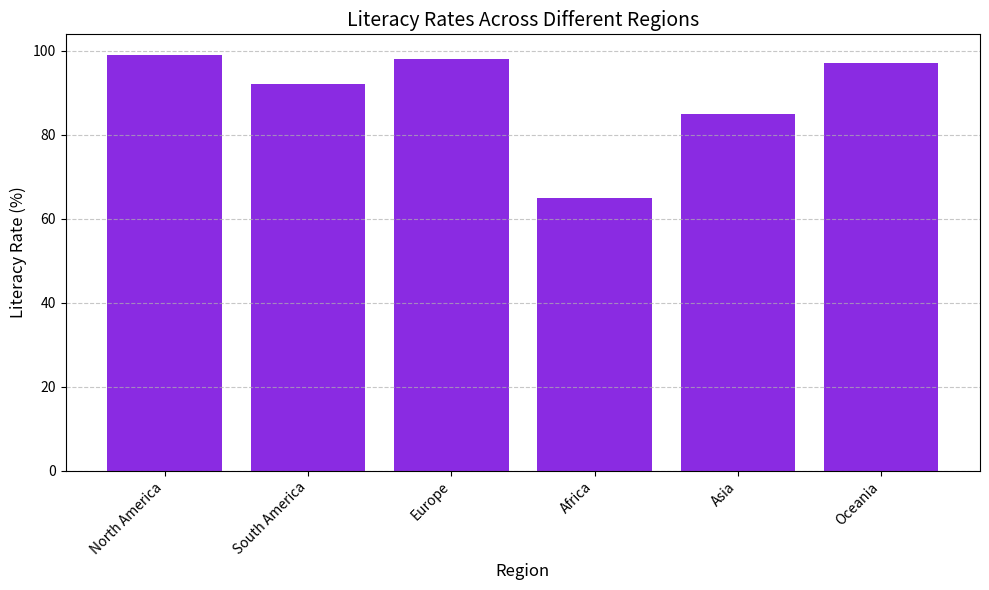

The script that saved this image:
import pandas as pd 

data = [
    {
        "region": "North America",
        "literacy_rate": 99
    },
    {
        "region": "South America",
        "literacy_rate": 92
    },
    {
        "region": "Europe",
        "literacy_rate": 98
    },
    {
        "region": "Africa",
        "literacy_rate": 65
    },
    {
        "region": "Asia",
        "literacy_rate": 85
    },
    {
        "region": "Oceania",
        "literacy_rate": 97
    }
]

df = pd.DataFrame(data)

import matplotlib.pyplot as plt

plt.figure(figsize=(10, 6))
plt.bar(df['region'], df['literacy_rate'], color='blueviolet')

plt.title('Literacy Rates Across Different Regions', fontsize=14)
plt.xlabel('Region', fontsize=12)
plt.ylabel('Literacy Rate (%)', fontsize=12)
plt.xticks(rotation=45, ha='right')
plt.grid(axis='y', linestyle='--', alpha=0.7)

plt.tight_layout()
plt.show()